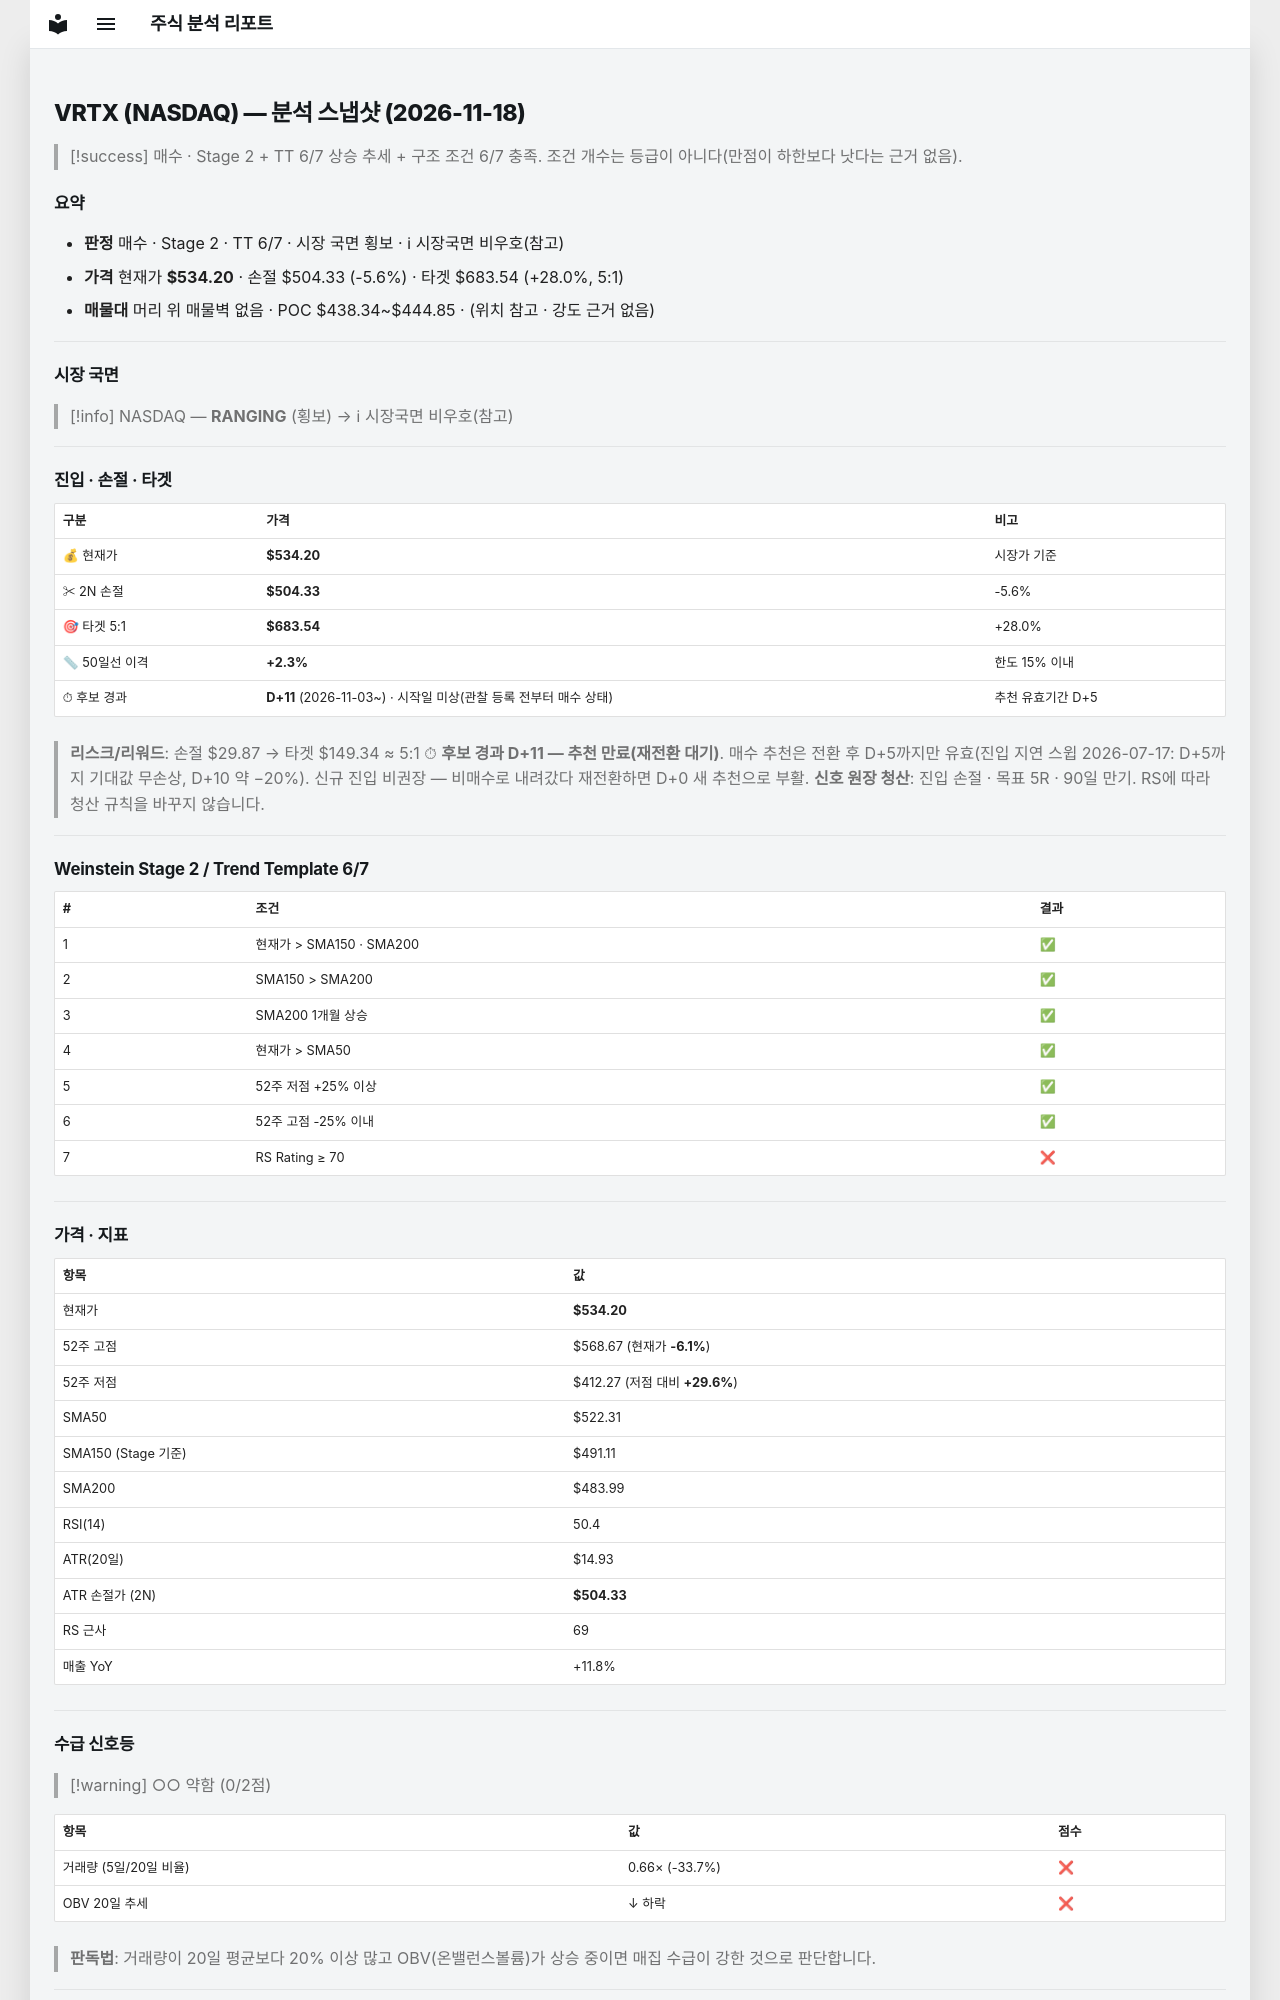

repository: soloandco/stock-reports · page: snapshots/VRTX-2026-11-18/index.html · generator: mkdocs

---
type: analysis-snapshot
title: VRTX 분석 스냅샷
ticker: VRTX
market: NASDAQ
created: 2026-11-18
updated: 2026-11-18
bar-date: 2026-11-17
verdict: 매수관찰
real-rr: 0.87
sma50-gap-pct: 2.3
candidate-days: 11
candidate-since: 2026-11-03
candidate-start-unknown: true
weekly-position: 저항대아래
weekly-overhead-price: 560.25
weekly-overhead-pct: 4.9
stage: 2
trend-template-score: 6
tt-max: 7
ma-set: sma-50-150-200
price: 534.2000122070312
stop-price: 504.3321526385827
market-regime: RANGING
supply-demand-score: 0/2
supply-demand-label: 약함
status: tracking
tags:
  - stock-agent
  - watchlist
  - VRTX
  - analysis
related:
  - "[[analysis-template]]"
---

# VRTX (NASDAQ) — 분석 스냅샷 (2026-11-18)

> [!success] 매수 · Stage 2 + TT 6/7
> 상승 추세 + 구조 조건 6/7 충족. 조건 개수는 등급이 아니다(만점이 하한보다 낫다는 근거 없음).

## 요약

- **판정** 매수 · Stage 2 · TT 6/7 · 시장 국면 횡보 · ℹ 시장국면 비우호(참고)
- **가격** 현재가 **$534.20** · 손절 $504.33 (-5.6%) · 타겟 $683.54 (+28.0%, 5:1)
- **매물대** 머리 위 매물벽 없음 · POC $438.34~$444.85 · (위치 참고 · 강도 근거 없음)

---

## 시장 국면

> [!info] NASDAQ — **RANGING** (횡보) → ℹ 시장국면 비우호(참고)

---

## 진입 · 손절 · 타겟

| 구분 | 가격 | 비고 |
|------|------|------|
| 💰 현재가 | **$534.20** | 시장가 기준 |
| ✂ 2N 손절 | **$504.33** | -5.6% |
| 🎯 타겟 5:1 | **$683.54** | +28.0% |
| 📏 50일선 이격 | **+2.3%** | 한도 15% 이내 |
| ⏱ 후보 경과 | **D+11** (2026-11-03~) · 시작일 미상(관찰 등록 전부터 매수 상태) | 추천 유효기간 D+5 |

> **리스크/리워드**: 손절 $29.87 → 타겟 $149.34 ≈ 5:1
> ⏱ **후보 경과 D+11 — 추천 만료(재전환 대기)**. 매수 추천은 전환 후 D+5까지만 유효(진입 지연 스윕 2026-07-17: D+5까지 기대값 무손상, D+10 약 −20%). 신규 진입 비권장 — 비매수로 내려갔다 재전환하면 D+0 새 추천으로 부활.
> **신호 원장 청산**: 진입 손절 · 목표 5R · 90일 만기. RS에 따라 청산 규칙을 바꾸지 않습니다.

---

## Weinstein Stage 2 / Trend Template 6/7

| # | 조건 | 결과 |
|---|------|------|
| 1 | 현재가 > SMA150 · SMA200 | ✅ |
| 2 | SMA150 > SMA200 | ✅ |
| 3 | SMA200 1개월 상승 | ✅ |
| 4 | 현재가 > SMA50 | ✅ |
| 5 | 52주 저점 +25% 이상 | ✅ |
| 6 | 52주 고점 -25% 이내 | ✅ |
| 7 | RS Rating ≥ 70 | ❌ |

---

## 가격 · 지표

| 항목 | 값 |
|------|---|
| 현재가 | **$534.20** |
| 52주 고점 | $568.67 (현재가 **-6.1%**) |
| 52주 저점 | $412.27 (저점 대비 **+29.6%**) |
| SMA50 | $522.31 |
| SMA150 (Stage 기준) | $491.11 |
| SMA200 | $483.99 |
| RSI(14) | 50.4 |
| ATR(20일) | $14.93 |
| ATR 손절가 (2N) | **$504.33** |
| RS 근사 | 69 |
| 매출 YoY | +11.8% |

---
## 수급 신호등

> [!warning] ○○ 약함 (0/2점)

| 항목 | 값 | 점수 |
|------|------|------|
| 거래량 (5일/20일 비율) | 0.66× (-33.7%) | ❌ |
| OBV 20일 추세 | ↓ 하락 | ❌ |

> **판독법**: 거래량이 20일 평균보다 20% 이상 많고 OBV(온밸런스볼륨)가 상승 중이면 매집 수급이 강한 것으로 판단합니다.

---
